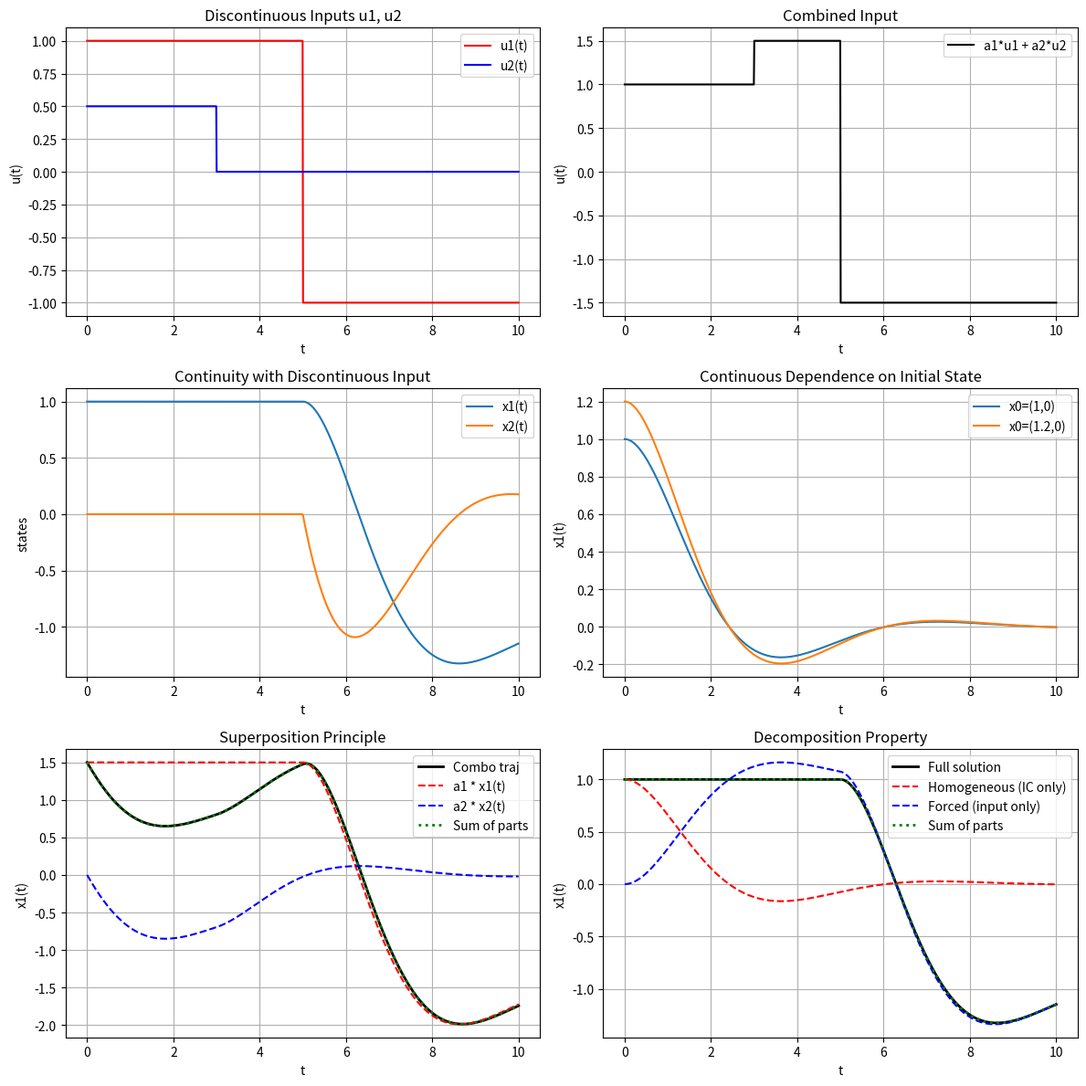

The matplotlib source for this figure:
import numpy as np
import matplotlib.pyplot as plt

# System matrices
A = np.array([[0, 1], [-1, -1]])
B = np.array([[0], [1]])

# Inputs
def u1(t):
    return 1.0 if t < 5 else -1.0

def u2(t):
    return 0.5 if t < 3 else 0.0

def u_zero(t):
    return 0.0

# RK4 stepper for dx/dt = A x + B u(t)
def rk4_step(x, t, dt, u_func):
    def f(x, t):
        return A @ x + B.flatten() * u_func(t)
    k1 = f(x, t)
    k2 = f(x + 0.5*dt*k1, t + 0.5*dt)
    k3 = f(x + 0.5*dt*k2, t + 0.5*dt)
    k4 = f(x + dt*k3, t + dt)
    return x + (dt/6)*(k1 + 2*k2 + 2*k3 + k4)

# Simulator
def simulate(x0, u_func, T=10, dt=0.01):
    steps = int(T/dt)
    t_vals = np.linspace(0, T, steps+1)
    traj = np.zeros((steps+1, len(x0)))
    traj[0] = x0
    x = np.array(x0, dtype=float)
    for k in range(steps):
        x = rk4_step(x, t_vals[k], dt, u_func)
        traj[k+1] = x
    return t_vals, traj

# Simulation horizon
T = 10

# Set up figure
fig, axs = plt.subplots(3, 2, figsize=(12,12))

# --- Row 1: Input signals ---
t_vals = np.linspace(0, T, 1000)
axs[0,0].plot(t_vals, [u1(t) for t in t_vals], 'r', label="u1(t)")
axs[0,0].plot(t_vals, [u2(t) for t in t_vals], 'b', label="u2(t)")
axs[0,0].set_title("Discontinuous Inputs u1, u2")
axs[0,0].set_xlabel("t"); axs[0,0].set_ylabel("u(t)")
axs[0,0].legend(); axs[0,0].grid()

a1, a2 = 1.5, -1.0
axs[0,1].plot(t_vals, [a1*u1(t)+a2*u2(t) for t in t_vals], 'k', label="a1*u1 + a2*u2")
axs[0,1].set_title("Combined Input")
axs[0,1].set_xlabel("t"); axs[0,1].set_ylabel("u(t)")
axs[0,1].legend(); axs[0,1].grid()

# --- Row 2: Continuity & dependence ---
t, traj = simulate([1, 0], u1)
axs[1,0].plot(t, traj[:,0], label="x1(t)")
axs[1,0].plot(t, traj[:,1], label="x2(t)")
axs[1,0].set_title("Continuity with Discontinuous Input")
axs[1,0].set_xlabel("t"); axs[1,0].set_ylabel("states")
axs[1,0].legend(); axs[1,0].grid()

t, traj1 = simulate([1, 0], u_zero)
t, traj2 = simulate([1.2, 0], u_zero)
axs[1,1].plot(t, traj1[:,0], label="x0=(1,0)")
axs[1,1].plot(t, traj2[:,0], label="x0=(1.2,0)")
axs[1,1].set_title("Continuous Dependence on Initial State")
axs[1,1].set_xlabel("t"); axs[1,1].set_ylabel("x1(t)")
axs[1,1].legend(); axs[1,1].grid()

# --- Row 3: Superposition & decomposition ---
x01, x02 = np.array([1,0]), np.array([0,1])
u_combo = lambda t: a1*u1(t) + a2*u2(t)
t, x_combo = simulate(a1*x01+a2*x02, u_combo)
t, x1 = simulate(x01, u1)
t, x2 = simulate(x02, u2)
axs[2,0].plot(t, x_combo[:,0], 'k', linewidth=2, label="Combo traj")
axs[2,0].plot(t, a1*x1[:,0], 'r--', label="a1 * x1(t)")
axs[2,0].plot(t, a2*x2[:,0], 'b--', label="a2 * x2(t)")
axs[2,0].plot(t, (a1*x1[:,0] + a2*x2[:,0]), 'g:', linewidth=2, label="Sum of parts")
axs[2,0].set_title("Superposition Principle")
axs[2,0].set_xlabel("t"); axs[2,0].set_ylabel("x1(t)")
axs[2,0].legend(); axs[2,0].grid()

x0 = np.array([1,0])
t, x_full = simulate(x0, u1)
t, x_h = simulate(x0, u_zero)
t, x_f = simulate([0,0], u1)
axs[2,1].plot(t, x_full[:,0], 'k', linewidth=2, label="Full solution")
axs[2,1].plot(t, x_h[:,0], 'r--', label="Homogeneous (IC only)")
axs[2,1].plot(t, x_f[:,0], 'b--', label="Forced (input only)")
axs[2,1].plot(t, (x_h+x_f)[:,0], 'g:', linewidth=2, label="Sum of parts")
axs[2,1].set_title("Decomposition Property")
axs[2,1].set_xlabel("t"); axs[2,1].set_ylabel("x1(t)")
axs[2,1].legend(); axs[2,1].grid()

plt.tight_layout()
plt.show()
